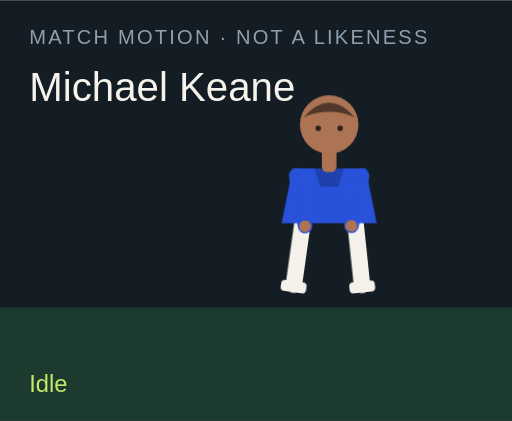
t = 0.00 s
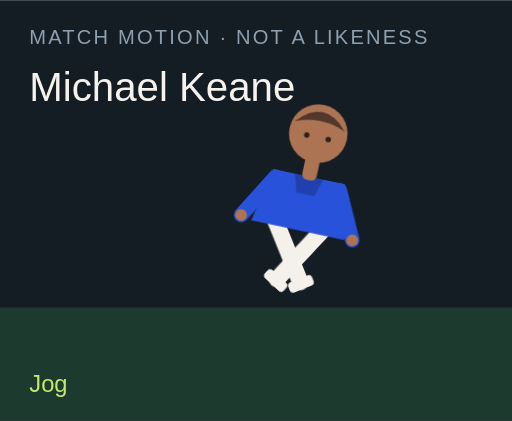
t = 1.50 s
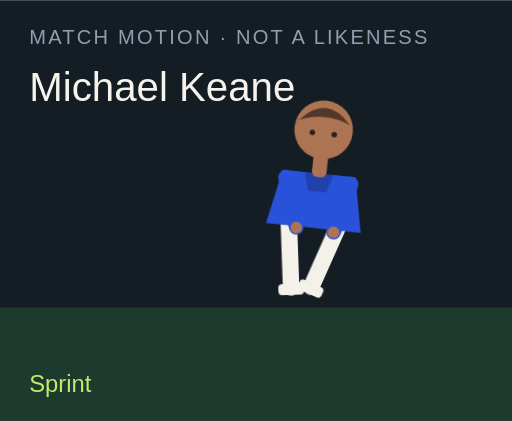
t = 3.00 s
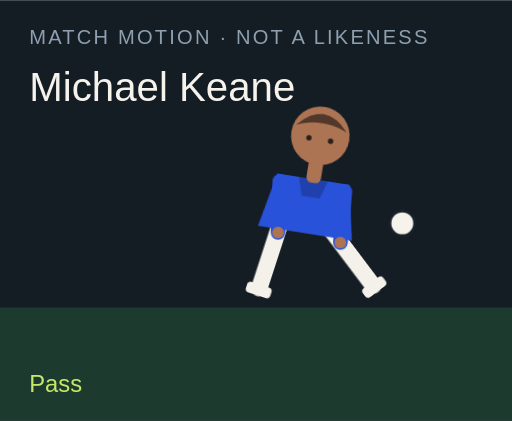
t = 4.50 s
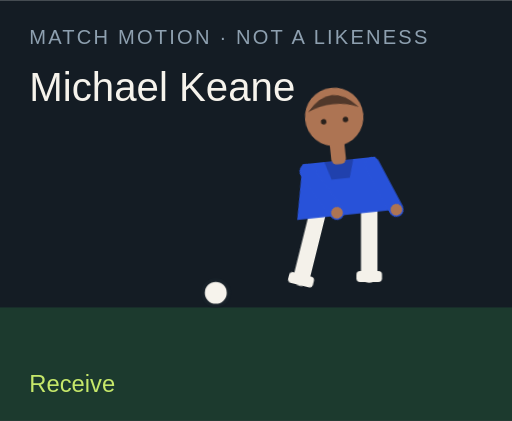
t = 6.00 s
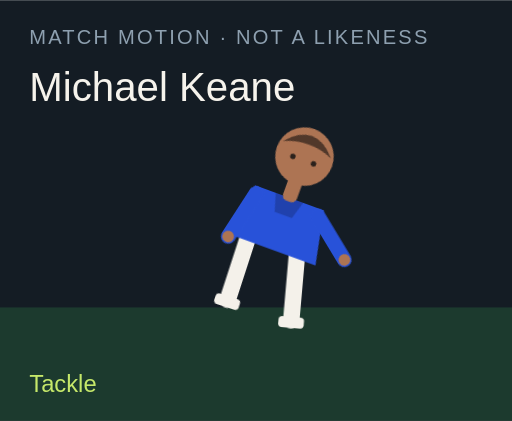
t = 7.50 s

The animated SVG that drew these frames (rendered in a browser with its animation timeline set to each time). Animation: 18 CSS @keyframes rules; one cycle of 9.00 s, repeats indefinitely.

<?xml version="1.0" encoding="UTF-8"?>
<svg xmlns="http://www.w3.org/2000/svg" viewBox="0 0 280 230" role="img">
  <style>@media (prefers-reduced-motion: reduce){animate,animateTransform{display:none}}</style>
  <rect width="280" height="230" fill="#141c24"/>
  <rect y="168" width="280" height="62" fill="#1c3a2e"/>
  <text x="16" y="24" fill="#8ea0b0" font-family="Arial,sans-serif" font-size="11" letter-spacing="1.2">MATCH MOTION · NOT A LIKENESS</text>
  <text x="16" y="55" fill="#f6f3ec" font-family="Impact,sans-serif" font-size="22">Michael Keane</text>
  <circle r="7" fill="#f6f3ec" stroke="#172028" stroke-width="2" id="motion-5134" cx="150" cy="160" opacity="0">
    
    
    
  </circle>
  <g transform="translate(132 40)">
    <g id="motion-5156" transform="rotate(0 48 90)">
      
      <g id="motion-5158" transform="translate(0 0)">
        
        <g transform="translate(34 78)"><g id="motion-5160" transform="rotate(8)"><path d="M0 0 V38" stroke="#f4f1ea" stroke-width="9" stroke-linecap="round"/><rect x="-7" y="36" width="14" height="6" rx="2" fill="#f4f1ea"/></g></g>
        <g transform="translate(62 78)"><g id="motion-5162" transform="rotate(-6)"><path d="M0 0 V38" stroke="#f4f1ea" stroke-width="9" stroke-linecap="round"/><rect x="-7" y="36" width="14" height="6" rx="2" fill="#f4f1ea"/></g></g>
        <path d="M28 52 h40 l6 30 H22 Z" fill="#2852d9"/>
        <path d="M40 52 h16 l-3 10 H43 Z" fill="#000" opacity=".2"/>
        <g transform="translate(30 56)"><g id="motion-5164" transform="rotate(-10)"><path d="M0 0 V28" stroke="#2852d9" stroke-width="8" stroke-linecap="round"/><circle cx="0" cy="28" r="3.2" fill="#ad7453"/></g></g>
        <g transform="translate(66 56)"><g id="motion-5166" transform="rotate(12)"><path d="M0 0 V28" stroke="#2852d9" stroke-width="8" stroke-linecap="round"/><circle cx="0" cy="28" r="3.2" fill="#ad7453"/></g></g>
        <rect x="44" y="40" width="8" height="14" rx="3" fill="#ad7453"/>
        <circle cx="48" cy="28" r="16" fill="#ad7453"/>
        <path d="M34 24 Q48 8 62 24 Q48 18 34 24" fill="#51382a"/>
        <circle cx="42" cy="30" r="1.5" fill="#2a211c"/><circle cx="54" cy="30" r="1.5" fill="#2a211c"/>
      </g>
    </g>
  </g>
  <text x="16" y="214" fill="#c6e86a" font-family="Arial,sans-serif" font-size="13" opacity="1" id="motion-5138">Idle</text><text x="16" y="214" fill="#c6e86a" font-family="Arial,sans-serif" font-size="13" opacity="0" id="motion-5140">Jog</text><text x="16" y="214" fill="#c6e86a" font-family="Arial,sans-serif" font-size="13" opacity="0" id="motion-5142">Sprint</text><text x="16" y="214" fill="#c6e86a" font-family="Arial,sans-serif" font-size="13" opacity="0" id="motion-5144">Dribble</text><text x="16" y="214" fill="#c6e86a" font-family="Arial,sans-serif" font-size="13" opacity="0" id="motion-5146">Pass</text><text x="16" y="214" fill="#c6e86a" font-family="Arial,sans-serif" font-size="13" opacity="0" id="motion-5148">Shoot</text><text x="16" y="214" fill="#c6e86a" font-family="Arial,sans-serif" font-size="13" opacity="0" id="motion-5150">Receive</text><text x="16" y="214" fill="#c6e86a" font-family="Arial,sans-serif" font-size="13" opacity="0" id="motion-5152">Tackle</text><text x="16" y="214" fill="#c6e86a" font-family="Arial,sans-serif" font-size="13" opacity="0" id="motion-5154">Point</text>
<style>@keyframes track-5135{0%{cx:150px}11.1%{cx:156px}22.2%{cx:164px}33.300000000000004%{cx:142px}44.4%{cx:190px}55.60000000000001%{cx:250px}66.7%{cx:118px}77.8%{cx:150px}88.9%{cx:150px}100%{cx:150px}}@keyframes track-5136{0%{cy:160px}11.1%{cy:158px}22.2%{cy:154px}33.300000000000004%{cy:156px}44.4%{cy:148px}55.60000000000001%{cy:96px}66.7%{cy:160px}77.8%{cy:160px}88.9%{cy:160px}100%{cy:160px}}@keyframes track-5137{0%{opacity:0}11.1%{opacity:0}22.2%{opacity:0}33.300000000000004%{opacity:1}44.4%{opacity:1}55.60000000000001%{opacity:1}66.7%{opacity:1}77.8%{opacity:0}88.9%{opacity:0}100%{opacity:0}}@keyframes track-5139{0%{opacity:1}11.1%{opacity:0}22.2%{opacity:0}33.300000000000004%{opacity:0}44.4%{opacity:0}55.60000000000001%{opacity:0}66.7%{opacity:0}77.8%{opacity:0}88.9%{opacity:0}100%{opacity:1}}@keyframes track-5141{0%{opacity:0}11.1%{opacity:1}22.2%{opacity:0}33.300000000000004%{opacity:0}44.4%{opacity:0}55.60000000000001%{opacity:0}66.7%{opacity:0}77.8%{opacity:0}88.9%{opacity:0}100%{opacity:0}}@keyframes track-5143{0%{opacity:0}11.1%{opacity:0}22.2%{opacity:1}33.300000000000004%{opacity:0}44.4%{opacity:0}55.60000000000001%{opacity:0}66.7%{opacity:0}77.8%{opacity:0}88.9%{opacity:0}100%{opacity:0}}@keyframes track-5145{0%{opacity:0}11.1%{opacity:0}22.2%{opacity:0}33.300000000000004%{opacity:1}44.4%{opacity:0}55.60000000000001%{opacity:0}66.7%{opacity:0}77.8%{opacity:0}88.9%{opacity:0}100%{opacity:0}}@keyframes track-5147{0%{opacity:0}11.1%{opacity:0}22.2%{opacity:0}33.300000000000004%{opacity:0}44.4%{opacity:1}55.60000000000001%{opacity:0}66.7%{opacity:0}77.8%{opacity:0}88.9%{opacity:0}100%{opacity:0}}@keyframes track-5149{0%{opacity:0}11.1%{opacity:0}22.2%{opacity:0}33.300000000000004%{opacity:0}44.4%{opacity:0}55.60000000000001%{opacity:1}66.7%{opacity:0}77.8%{opacity:0}88.9%{opacity:0}100%{opacity:0}}@keyframes track-5151{0%{opacity:0}11.1%{opacity:0}22.2%{opacity:0}33.300000000000004%{opacity:0}44.4%{opacity:0}55.60000000000001%{opacity:0}66.7%{opacity:1}77.8%{opacity:0}88.9%{opacity:0}100%{opacity:0}}@keyframes track-5153{0%{opacity:0}11.1%{opacity:0}22.2%{opacity:0}33.300000000000004%{opacity:0}44.4%{opacity:0}55.60000000000001%{opacity:0}66.7%{opacity:0}77.8%{opacity:1}88.9%{opacity:0}100%{opacity:0}}@keyframes track-5155{0%{opacity:0}11.1%{opacity:0}22.2%{opacity:0}33.300000000000004%{opacity:0}44.4%{opacity:0}55.60000000000001%{opacity:0}66.7%{opacity:0}77.8%{opacity:0}88.9%{opacity:1}100%{opacity:0}}@keyframes track-5157{0%{transform:rotate(0deg)}11.1%{transform:rotate(8deg)}22.2%{transform:rotate(16deg)}33.300000000000004%{transform:rotate(6deg)}44.4%{transform:rotate(4deg)}55.60000000000001%{transform:rotate(14deg)}66.7%{transform:rotate(-6deg)}77.8%{transform:rotate(34deg)}88.9%{transform:rotate(6deg)}100%{transform:rotate(0deg)}}@keyframes track-5159{0%{transform:translate(0px,0px)}11.1%{transform:translate(0px,-3px)}22.2%{transform:translate(0px,-6px)}33.300000000000004%{transform:translate(0px,-2px)}44.4%{transform:translate(0px,2px)}55.60000000000001%{transform:translate(0px,-4px)}66.7%{transform:translate(0px,1px)}77.8%{transform:translate(0px,10px)}88.9%{transform:translate(0px,-4px)}100%{transform:translate(0px,0px)}}@keyframes track-5161{0%{transform:rotate(8deg)}11.1%{transform:rotate(-26deg)}22.2%{transform:rotate(-42deg)}33.300000000000004%{transform:rotate(-8deg)}44.4%{transform:rotate(6deg)}55.60000000000001%{transform:rotate(12deg)}66.7%{transform:rotate(20deg)}77.8%{transform:rotate(-8deg)}88.9%{transform:rotate(4deg)}100%{transform:rotate(8deg)}}@keyframes track-5163{0%{transform:rotate(-6deg)}11.1%{transform:rotate(24deg)}22.2%{transform:rotate(38deg)}33.300000000000004%{transform:rotate(18deg)}44.4%{transform:rotate(-38deg)}55.60000000000001%{transform:rotate(-54deg)}66.7%{transform:rotate(6deg)}77.8%{transform:rotate(-22deg)}88.9%{transform:rotate(-8deg)}100%{transform:rotate(-6deg)}}@keyframes track-5165{0%{transform:rotate(-10deg)}11.1%{transform:rotate(24deg)}22.2%{transform:rotate(36deg)}33.300000000000004%{transform:rotate(-18deg)}44.4%{transform:rotate(10deg)}55.60000000000001%{transform:rotate(-24deg)}66.7%{transform:rotate(-30deg)}77.8%{transform:rotate(12deg)}88.9%{transform:rotate(14deg)}100%{transform:rotate(-10deg)}}@keyframes track-5167{0%{transform:rotate(12deg)}11.1%{transform:rotate(-20deg)}22.2%{transform:rotate(-32deg)}33.300000000000004%{transform:rotate(14deg)}44.4%{transform:rotate(-26deg)}55.60000000000001%{transform:rotate(18deg)}66.7%{transform:rotate(-22deg)}77.8%{transform:rotate(-6deg)}88.9%{transform:rotate(-96deg)}100%{transform:rotate(12deg)}}@media(prefers-reduced-motion:no-preference){#motion-5134{animation:track-5135 9s linear infinite both,track-5136 9s linear infinite both,track-5137 9s steps(1,end) infinite both}#motion-5138{animation:track-5139 9s steps(1,end) infinite both}#motion-5140{animation:track-5141 9s steps(1,end) infinite both}#motion-5142{animation:track-5143 9s steps(1,end) infinite both}#motion-5144{animation:track-5145 9s steps(1,end) infinite both}#motion-5146{animation:track-5147 9s steps(1,end) infinite both}#motion-5148{animation:track-5149 9s steps(1,end) infinite both}#motion-5150{animation:track-5151 9s steps(1,end) infinite both}#motion-5152{animation:track-5153 9s steps(1,end) infinite both}#motion-5154{animation:track-5155 9s steps(1,end) infinite both}#motion-5156{animation:track-5157 9s linear infinite both}#motion-5158{animation:track-5159 9s linear infinite both}#motion-5160{animation:track-5161 9s linear infinite both}#motion-5162{animation:track-5163 9s linear infinite both}#motion-5164{animation:track-5165 9s linear infinite both}#motion-5166{animation:track-5167 9s linear infinite both}}</style></svg>
